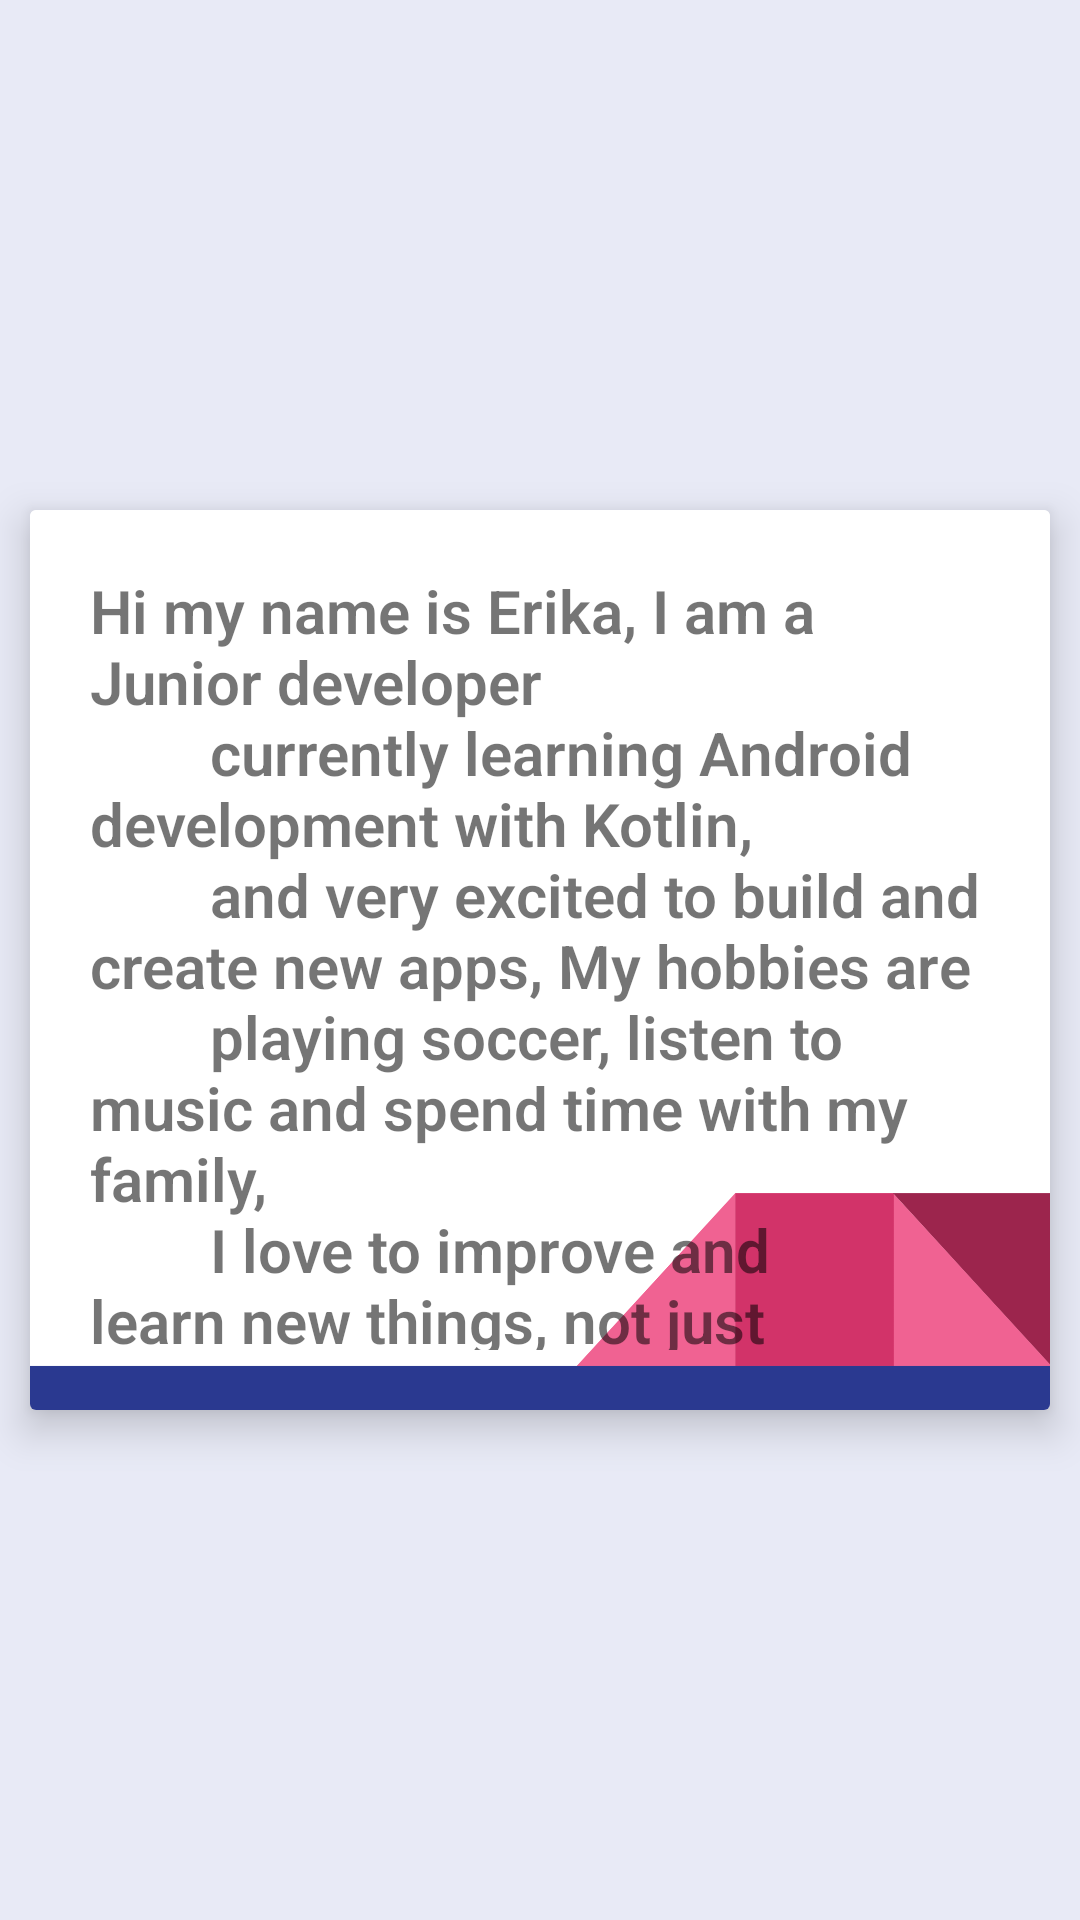

This screen was rendered from an Android layout file. Write that file and the resources it references.
<!-- AndroidManifest.xml: application theme Theme.DevPortafolio -->
<!-- res/layout/fragment_about.xml -->
<RelativeLayout xmlns:android="http://schemas.android.com/apk/res/android"
    xmlns:tools="http://schemas.android.com/tools"
    android:layout_width="match_parent"
    android:layout_height="match_parent"
    xmlns:app="http://schemas.android.com/apk/res-auto"
    android:background="#E8EAF6"
    tools:context="com.example.devportafolio.view.AboutFragment">

    <androidx.cardview.widget.CardView
        android:layout_marginTop="10dp"
        android:layout_centerHorizontal="true"
        android:elevation="5dp"
        android:layout_centerVertical="true"
        android:layout_marginHorizontal="10dp"
        android:layout_width="wrap_content"
        android:layout_height="wrap_content"
        app:cardElevation="8dp"
        >


        <TextView
            android:id="@+id/about"
            android:layout_width="match_parent"
            android:layout_height="300dp"
            android:background="@drawable/erikaimage3"
            android:fontFamily="sans-serif-light"
            android:padding="20dp"
            android:text="@string/about_Erika"
            android:textSize="20sp"
            android:textStyle="bold" />



    </androidx.cardview.widget.CardView>

</RelativeLayout>
<!-- resources referenced by this layout -->
<resources>
  <!-- drawable erikaimage3: png bitmap (drawable, 21350 bytes) -->
  <string name="about_Erika">"Hi my name is Erika, I am a Junior developer
          currently learning Android development with Kotlin,
          and very excited to build and create new apps, My hobbies are
          playing soccer, listen to music and spend time with my family,
          I love to improve and learn new things, not just professionally
          but personally"
      </string>
  <style name="Theme.DevPortafolio" parent="Theme.AppCompat.Light.DarkActionBar">
      
      <item name="colorPrimaryVariant">@color/colorPrimaryVariant</item>
      <item name="colorPrimary">@color/colorPrimary</item>
      <item name="colorOnPrimary">@color/white</item>
      
      <item name="colorSecondary">@color/teal_200</item>
      <item name="colorSecondaryVariant">@color/teal_700</item>
      <item name="colorOnSecondary">@color/black</item>
      
      <item name="android:statusBarColor" tools:targetApi="l">?attr/colorPrimaryVariant</item>
      
    </style>
  <color name="colorPrimaryVariant">#006064</color>
  <color name="colorPrimary">#1D99A4</color>
  <color name="white">#FFFFFFFF</color>
  <color name="teal_200">#FF03DAC5</color>
  <color name="teal_700">#FF018786</color>
  <color name="black">#FF000000</color>
</resources>
